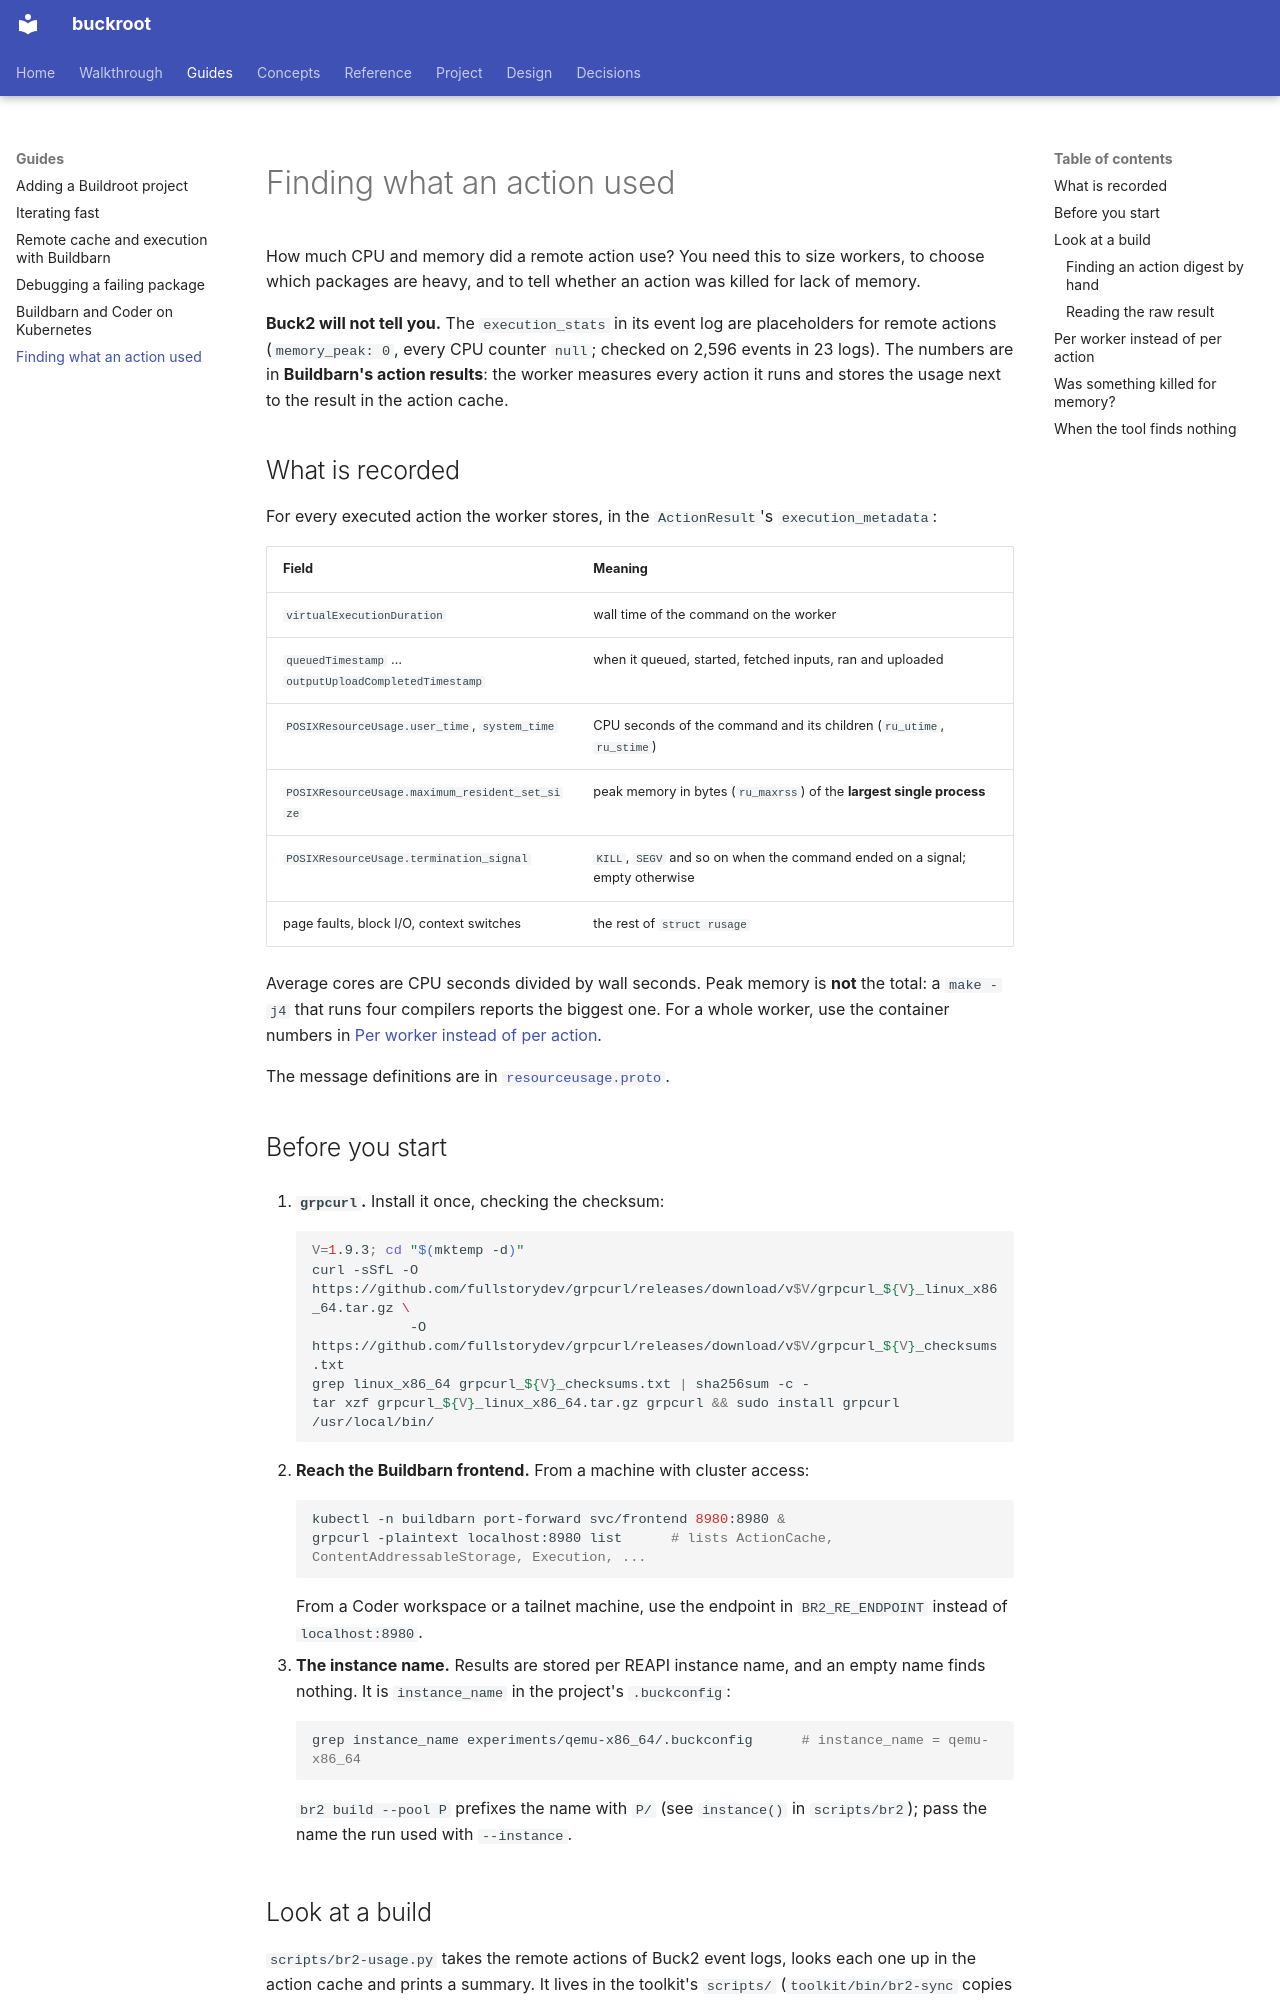

repository: DeepSpaceCartel/buckroot · page: guides/action-resource-usage/index.html · generator: mkdocs

<title>Finding what an action used</title>

# Finding what an action used

How much CPU and memory did a remote action use? You need this to size workers, to choose which packages are
heavy, and to tell whether an action was killed for lack of memory.

**Buck2 will not tell you.** The `execution_stats` in its event log are placeholders for remote actions
(`memory_peak: 0`, every CPU counter `null`; checked on 2,596 events in 23 logs). The numbers are in
**Buildbarn's action results**: the worker measures every action it runs and stores the usage next to the
result in the action cache.

## What is recorded

For every executed action the worker stores, in the `ActionResult`'s `execution_metadata`:

| Field | Meaning |
|---|---|
| `virtualExecutionDuration` | wall time of the command on the worker |
| `queuedTimestamp` … `outputUploadCompletedTimestamp` | when it queued, started, fetched inputs, ran and uploaded |
| `POSIXResourceUsage.user_time`, `system_time` | CPU seconds of the command and its children (`ru_utime`, `ru_stime`) |
| `POSIXResourceUsage.maximum_resident_set_size` | peak memory in bytes (`ru_maxrss`) of the **largest single process** |
| `POSIXResourceUsage.termination_signal` | `KILL`, `SEGV` and so on when the command ended on a signal; empty otherwise |
| page faults, block I/O, context switches | the rest of `struct rusage` |

Average cores are CPU seconds divided by wall seconds. Peak memory is **not** the total: a `make -j4` that runs
four compilers reports the biggest one. For a whole worker, use the container numbers in
[Per worker instead of per action](#per-worker-instead-of-per-action).

The message definitions are in
[`resourceusage.proto`](https://github.com/buildbarn/bb-remote-execution/blob/main/pkg/proto/resourceusage/resourceusage.proto).

## Before you start

1. **`grpcurl`.** Install it once, checking the checksum:

    ```bash
    V=1.9.3; cd "$(mktemp -d)"
    curl -sSfL -O https://github.com/fullstorydev/grpcurl/releases/download/v$V/grpcurl_${V}_linux_x86_64.tar.gz \
                -O https://github.com/fullstorydev/grpcurl/releases/download/v$V/grpcurl_${V}_checksums.txt
    grep linux_x86_64 grpcurl_${V}_checksums.txt | sha256sum -c -
    tar xzf grpcurl_${V}_linux_x86_64.tar.gz grpcurl && sudo install grpcurl /usr/local/bin/
    ```

2. **Reach the Buildbarn frontend.** From a machine with cluster access:

    ```bash
    kubectl -n buildbarn port-forward svc/frontend 8980:8980 &
    grpcurl -plaintext localhost:8980 list      # lists ActionCache, ContentAddressableStorage, Execution, ...
    ```

    From a Coder workspace or a tailnet machine, use the endpoint in `BR2_RE_ENDPOINT` instead of `localhost:8980`.

3. **The instance name.** Results are stored per REAPI instance name, and an empty name finds nothing. It is
   `instance_name` in the project's `.buckconfig`:

    ```bash
    grep instance_name experiments/qemu-x86_64/.buckconfig      # instance_name = qemu-x86_64
    ```

    `br2 build --pool P` prefixes the name with `P/` (see `instance()` in `scripts/br2`); pass the name the run used with `--instance`.
